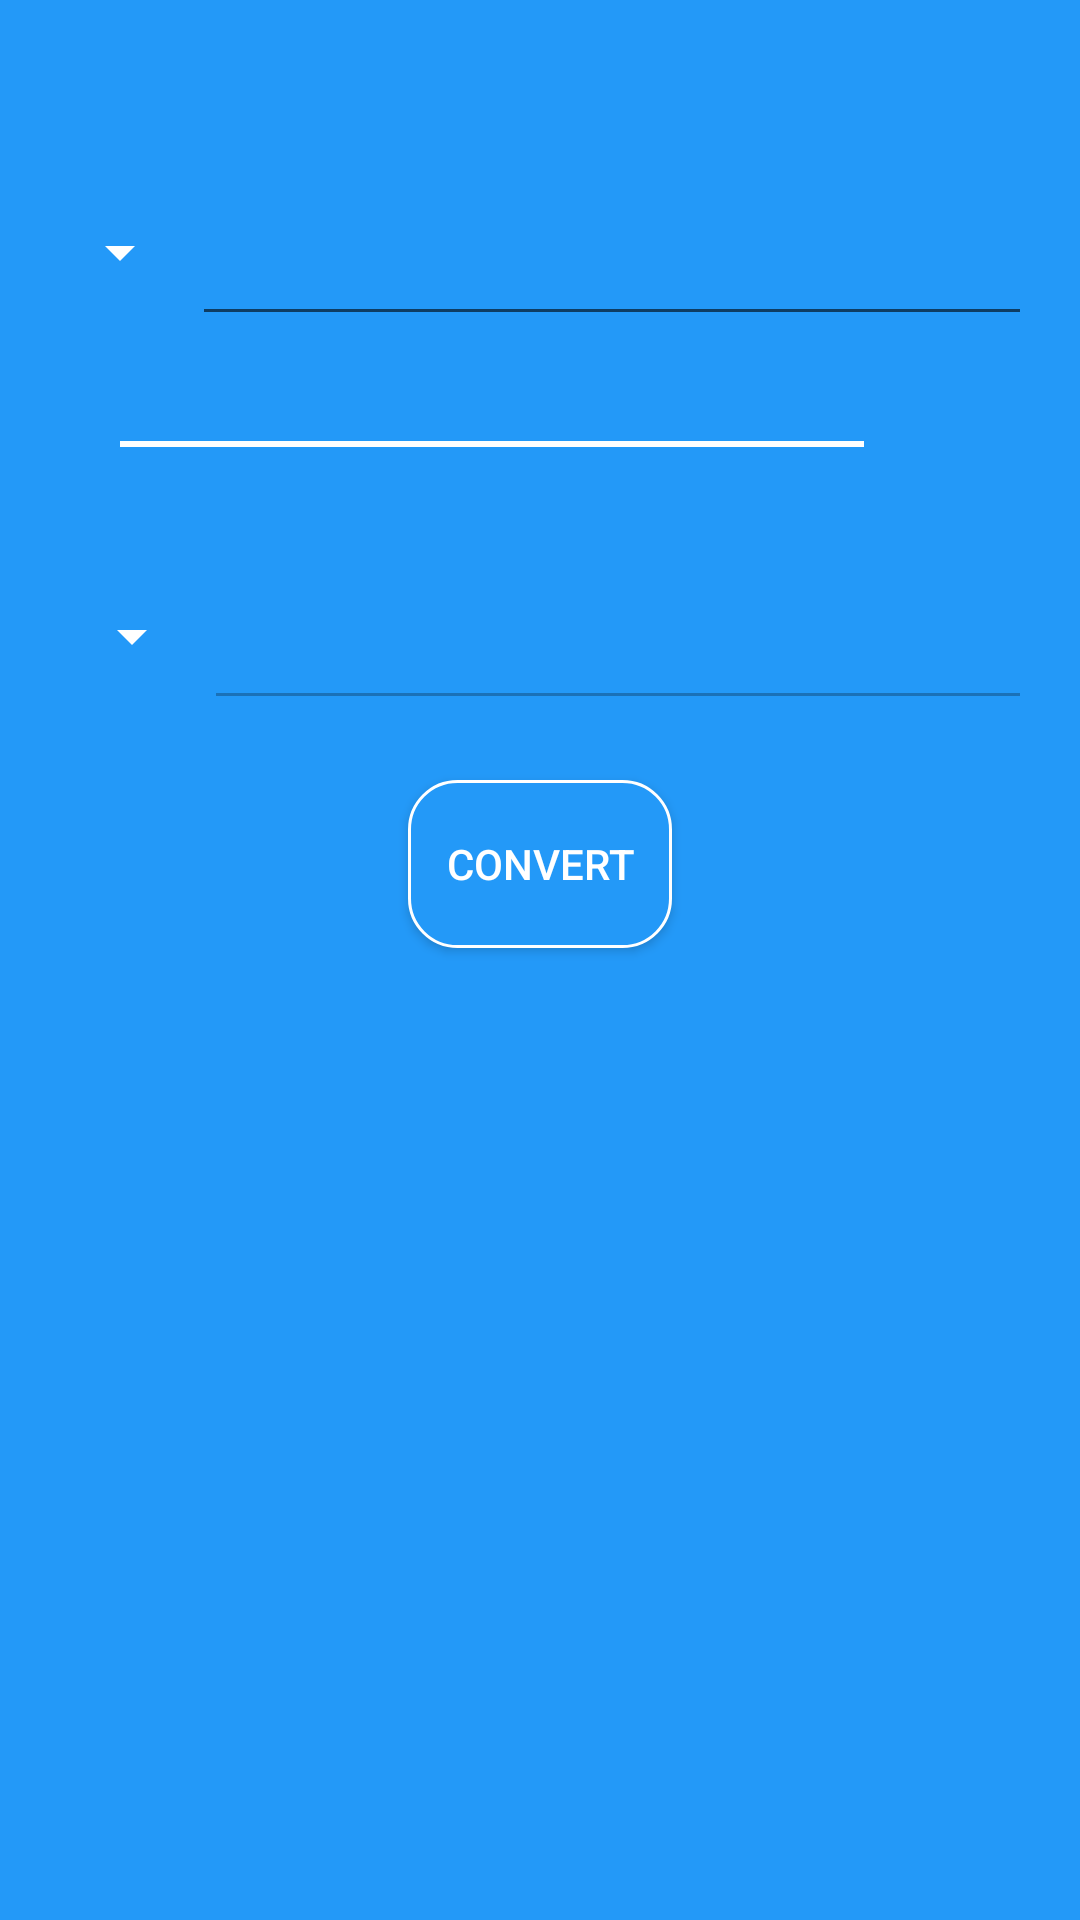

Layout XML and referenced resources for this Android screen:
<!-- AndroidManifest.xml: application theme Theme.Test2 -->
<!-- res/layout/activity_main.xml -->
<?xml version="1.0" encoding="utf-8"?>
<androidx.constraintlayout.widget.ConstraintLayout xmlns:android="http://schemas.android.com/apk/res/android"
    xmlns:app="http://schemas.android.com/apk/res-auto"
    xmlns:tools="http://schemas.android.com/tools"
    android:layout_width="match_parent"
    android:layout_height="match_parent"
    tools:context=".view.MainActivity"
    android:background="@color/purple_500"
    android:padding="16dp">

    <Spinner
        android:id="@+id/spinner"
        android:layout_width="wrap_content"
        android:layout_height="?actionBarSize"
        android:layout_marginTop="40dp"
        android:textColor="@color/white"
        android:textSize="30sp"
        android:backgroundTint="@color/white"
        app:layout_constraintStart_toStartOf="parent"
        app:layout_constraintTop_toTopOf="parent" />

    <EditText
        android:id="@+id/et_amount"
        android:layout_width="0dp"
        android:layout_height="0dp"
        android:inputType="numberDecimal"
        android:textSize="30sp"
        android:textAlignment="viewEnd"
        android:textColor="@color/white"
        app:layout_constraintBottom_toBottomOf="@+id/spinner"
        app:layout_constraintEnd_toEndOf="parent"
        app:layout_constraintStart_toEndOf="@+id/spinner"
        app:layout_constraintTop_toTopOf="@+id/spinner" />

    <View
        android:id="@+id/view"
        android:layout_width="0dp"
        android:layout_height="2dp"
        android:background="@color/white"
        android:layout_marginStart="24dp"
        android:layout_marginEnd="24dp"
        app:layout_constraintBottom_toBottomOf="@+id/image_btn_switch"
        app:layout_constraintEnd_toStartOf="@+id/image_btn_switch"
        app:layout_constraintStart_toStartOf="parent"
        app:layout_constraintTop_toTopOf="@+id/image_btn_switch" />

    <Spinner
        android:id="@+id/spinner2"
        android:layout_width="wrap_content"
        android:layout_height="?actionBarSize"
        android:layout_marginStart="4dp"
        android:layout_marginTop="20dp"
        android:textColor="@color/white"
        android:textSize="30sp"
        android:backgroundTint="@color/white"
        app:layout_constraintStart_toStartOf="parent"
        app:layout_constraintTop_toBottomOf="@+id/image_btn_switch" />

    <EditText
        android:id="@+id/et_result"
        android:layout_width="0dp"
        android:layout_height="0dp"
        android:inputType="numberDecimal"
        android:textSize="30sp"
        android:textAlignment="viewEnd"
        android:enabled="false"
        android:textColor="@color/white"
        app:layout_constraintBottom_toBottomOf="@+id/spinner2"
        app:layout_constraintEnd_toEndOf="parent"
        app:layout_constraintStart_toEndOf="@+id/spinner2"
        app:layout_constraintTop_toTopOf="@+id/spinner2" />

    <ImageButton
        android:id="@+id/image_btn_switch"
        android:layout_width="wrap_content"
        android:layout_height="wrap_content"
        android:layout_marginTop="20dp"
        android:src="@drawable/ic_sort"
        android:padding="16dp"
        android:background="@drawable/exchange_bg"
        app:layout_constraintEnd_toEndOf="parent"
        app:layout_constraintTop_toBottomOf="@+id/et_amount" />

    <Button
        android:id="@+id/convert"
        android:layout_width="wrap_content"
        android:layout_height="?actionBarSize"
        android:text="@string/convert"
        android:layout_marginTop="20dp"
        android:background="@drawable/btn_bg"
        android:textColor="@color/white"
        app:layout_constraintEnd_toEndOf="parent"
        app:layout_constraintStart_toStartOf="parent"
        app:layout_constraintTop_toBottomOf="@+id/spinner2" />

    <ProgressBar
        android:id="@+id/progressBar"
        android:layout_width="wrap_content"
        android:layout_height="wrap_content"
        android:layout_marginTop="20dp"
        android:visibility="gone"
        app:layout_constraintEnd_toEndOf="parent"
        app:layout_constraintStart_toStartOf="parent"
        app:layout_constraintTop_toBottomOf="@+id/spinner2" />
</androidx.constraintlayout.widget.ConstraintLayout>
<!-- resources referenced by this layout -->
<resources>
  <color name="purple_500">#2399F8</color>
  <color name="white">#FFFFFFFF</color>
  <!-- drawable btn_bg (drawable) -->
  <?xml version="1.0" encoding="utf-8"?>
  <shape xmlns:android="http://schemas.android.com/apk/res/android">
      <solid android:color="@color/purple_500"/>
      <corners android:radius="16dp"/>
      <stroke android:color="@color/white" android:width="1dp"/>
  </shape>
  <string name="convert">convert</string>
  <style name="Theme.Test2" parent="Theme.AppCompat.Light.DarkActionBar">
          
          <item name="colorPrimary">@color/purple_500</item>
          <item name="colorPrimaryVariant">@color/purple_700</item>
          <item name="colorOnPrimary">@color/white</item>
          
          <item name="colorSecondary">@color/teal_200</item>
          <item name="colorSecondaryVariant">@color/teal_700</item>
          <item name="colorOnSecondary">@color/black</item>
          
          <item name="android:statusBarColor" tools:targetApi="l">?attr/colorPrimaryVariant</item>
          
      </style>
  <color name="purple_700">#108DF1</color>
  <color name="teal_200">#3DA5F8</color>
  <color name="teal_700">#FF018786</color>
  <color name="black">#FF000000</color>
</resources>
